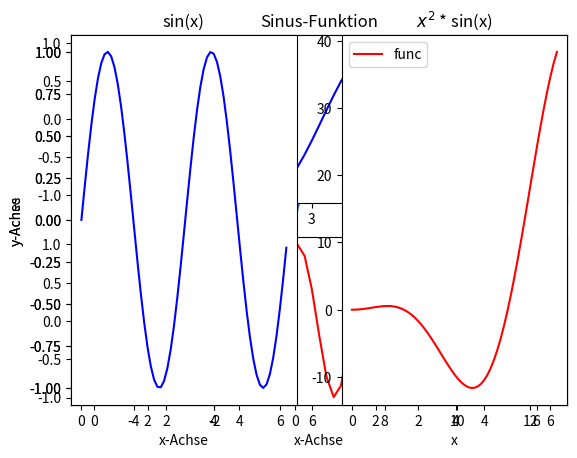
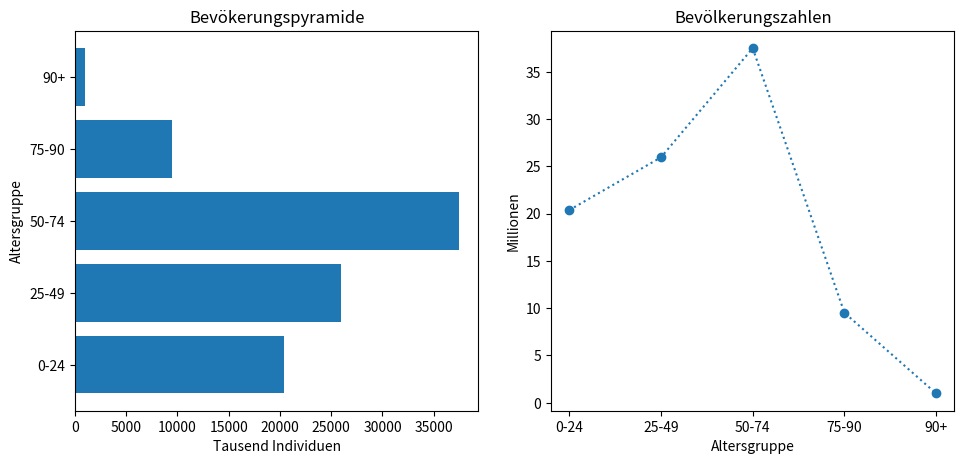
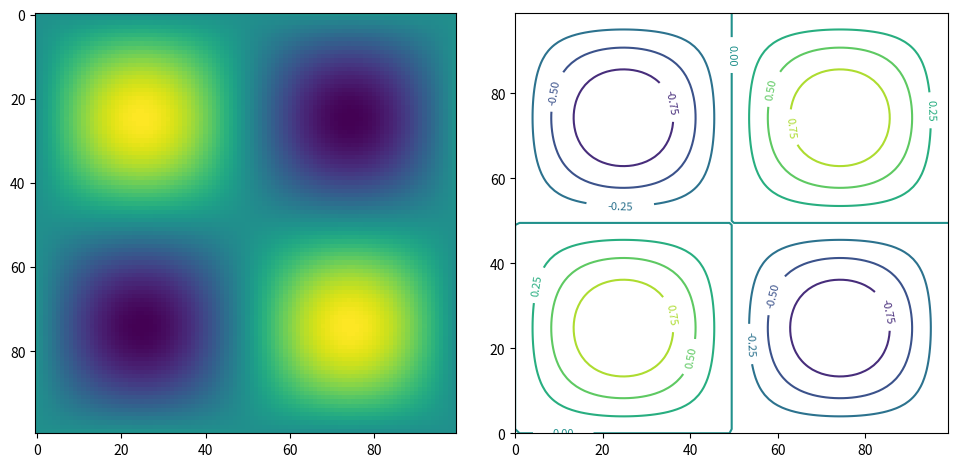

Source code (Python) for these figures, in order: (Note: this script raises an exception after producing the figures.)
import numpy as np
a = np.array([1,2,3,4,5])
print(a)

print(a.shape)
print(a.size)
print(a.ndim)

x = np.arange(100)
print(x.shape, x.size, x.ndim)
y = np.random.rand(20,5)
print(y.shape, y.size, y.ndim)

x = np.arange(100)
print(x.shape, x.size, x.ndim)
x.shape = (2,50)
print(x.shape, x.size, x.ndim)

y.shape = (4,5,-1)
print(y.shape, y.size, y.ndim)

print(a[0], a[2])

print(a[0:3])

x.shape = (20,5)

print("Die ersten 4 Zeilen\n", x[:4])
print("Zeile 18 bis zum Ende\n", x[18:])
print("Die letzten 4 Zeilen\n", x[-5:])
print("Die Zeilen umgekehrt\n", x[::-1])
print("Die erste Spalte\n", x[:,0])

print(x[(x % 2) == 0])

print(a[[2,0,4,1,3]])

u = np.arange(100)
u.shape = (20,5)
v = np.random.rand(4,20,5)
print("Form von u:", u.shape)
print("Form von v:", v.shape)
w1= u+v
print("Form von w1:", w1.shape)

w2 = u[np.newaxis, :, :] + v
print("Form von w2:", w2.shape)
w3 = np.tile(u, (4,1,1)) + v
print("Form von w3:", w3.shape)

print("Vergleich w1 mit w2: Identisch? ", np.all(w1 == w2))
print("Vergleich w1 mit w3: Identisch? ", np.all(w1 == w3))

x = np.arange(-5, 5, 0.1)  # Array von -5 bis 5 mit Schrittweite 0.1
y = np.arange(-8, 8, 0.25) # Array von -8 bis 8 mit Schrittweite 0.25
print(x.shape, y.shape)
z = x[np.newaxis, :] * y[:, np.newaxis]
print(z.shape)
print(z[:5,:5])

import matplotlib
print(matplotlib.__version__)
print(matplotlib.get_backend())
# matplotlib.use('nbagg')
# print(matplotlib.get_backend())

import matplotlib.pyplot as plt
y=np.sin(x)
plt.plot(x,y); # Verwende ein Semikolon, um die Ausgabe von Plot zu unterdrücken!

x = np.arange(0,2*np.pi,0.1)
y = np.sin(2*x)
plt.plot(x,y,'r-',lw=2,label='Sinus') # r-: rote durchgezogene linie; lw=2 Linienweite = 2pt
plt.xlabel('x-Achse')
plt.ylabel('y-Aches')
plt.title('Sinus-Funktion')
plt.legend(loc = 'upper right');

ax1 = plt.subplot(211)
ax1.plot(x,y,'b-')

ax2 = plt.subplot(212)
ax2.plot(2*x,np.sin(x*x),'r-');

ax1 = plt.subplot(121)
ax1.plot(x,y,'b-')
ax1.set_title('sin(x)')
ax1.set_xlabel('x-Achse')
ax1.set_ylabel('y-Achse')

ax2 = plt.subplot(122)
ax2.plot(x,(x*x*np.cos(x)),'r-', label='func')
ax2.set_title('$x^2$ * sin(x)')
ax2.legend(loc='upper left')
ax2.set_xlabel('x');

ref = ('0-24','25-49','50-74','75-90','90+') # Beschriftung der Altersgruppen
pop = np.array([20365,25939,37480,9513,982]) # Werte
x   = np.arange(np.size(pop))                # Einfache x-Zuordnungen für die Plots
fig = plt.figure()                           # Erzeuge Handle für die Graphik als Ganzes
ax1 = fig.add_subplot(121)                   # --- Erzeuge linkes Achsensystem ---
ax1.barh(x,pop)                              # Horizontales Balkendiagramm
ax1.set_yticks(x)                            # Erzeuge Markierungen für jeden Balken (und nur so viele)
ax1.set_yticklabels(ref)                     # Beschrifte die Markierungen mit den Altersgruppen
ax1.set_title('Bevökerungspyramide')         # Titel
ax1.set_xlabel('Tausend Individuen')         # x-Achse
ax1.set_ylabel('Altersgruppe')               # y-Achse

ax2 = fig.add_subplot(122)                   # --- Erzeuge rechtes Achsensystem ---
ax2.plot(x,pop/1000,linestyle=':',marker='o')# Liniengraphik mit Markern
ax2.set_xticks(x)                            # Erzeuge Markierungen an der x-Achse für jede Altersgruppe
ax2.set_xticklabels(ref)                     # Beschrifte x-Achsen Markierungen
ax2.set_title('Bevölkerungszahlen')          # Titel
ax2.set_xlabel('Altersgruppe')               # x-Achse
ax2.set_ylabel('Millionen')                  # y-Achse

fig.set_size_inches(10,5)                    # Definiere Graphik-Größe
fig.tight_layout(pad=2.);                    # Erhöhe Abstand zwischen Achsen

X = np.linspace(0,1,100)                      # x-Koordinaten
Y = np.linspace(0,1,100)                      # y-Koordinaten
X,Y = np.meshgrid(X,Y)                        # (x,y)-Gitter
f = np.sin(2*np.pi*X) * np.sin(2*np.pi*Y)     # Funktion f(x,y)

fig2 = plt.figure()                           # Erzeuge Handle für die Graphik als Ganzes
ax1 = fig2.add_subplot(121)                   # --- Erstes Achsensystem ---
ax1.imshow(f)                                 # Farbdarstellung der Funktion in der (x,y)-Ebene

ax2 = fig2.add_subplot(122)                   # --- Zweites Achsensystem ---
#ax2.contourf(f)                              # gefüllte Kontouren
cont = ax2.contour(f, cmap='viridis');        # Höhenlinien
ax2.clabel(cont,fontsize=8);                  # Zahldarstellung an den Höhenlinien

fig2.set_size_inches(10,5)                    # Definiere Graphik-Größe
fig2.tight_layout(pad=2.);                    # Erhöhe Abstand zwischen Achsen

fig3 = plt.figure()                      # Erzeuge Graphik
ax1 = fig3.gca(projection='3d')          # Definiere 3D Projektion

ax1.plot_surface(X,Y,f,cmap='viridis');  # Plotte 3D Oberfläche
fig3.set_size_inches(10,5);              # Definiere Graphik-Größe

from matplotlib import cm                    # importiere ColorMap Umgebung
from matplotlib.colors import LightSource    # importiere LightSource
ls = LightSource(azdeg=340, altdeg=45)       # Definiere den Einstrahlwinkel der Lichtquelle

fig3 = plt.figure()                          # Erzeuge Graphik
ax1 = fig3.gca(projection='3d')              # Definiere 3D Projektion

rgb = ls.shade(f, cmap=cm.viridis, vert_exag=1, blend_mode='soft') # ls.shade erzeugt die Schattenwürfe
ax1.plot_surface(X,Y,f,facecolors=rgb);      # Plotte 3D Oberfläche
fig3.set_size_inches(10,5);                  # Definiere Graphik-Größe

import matplotlib.animation as animation      # lade das animation Paket
from IPython.display import HTML              # zur Darstellung im Jupyter Notebook benötigen wir diese Umgebung

fig, ax = plt.subplots()                      # erzeuge die Graphik

x = np.linspace(0,2*np.pi,100)                # -- der eigentliche Plot, ein einfacher Sinus
line, = ax.plot(x, np.sin(x));                # wir erhalten einen handle für die Linie der y-Werte

def animate(i):                               # wir definieren eine Funktion für die verschiedenen Frames
    line.set_ydata(np.sin(x + i / (5*np.pi))) # Dabei wird die Linie verschoben...
    return line,

                                              # -- es folgt die Animation
ani = animation.FuncAnimation(
    fig, animate, interval=20, blit=True, save_count=100)

HTML(ani.to_jshtml())                         # diesen Befehl benötigen wir zur Darstellung in Jupyter
#ani.save("movie.mp4")                        # um ein Video zu speichern, kann save verwendet werden





